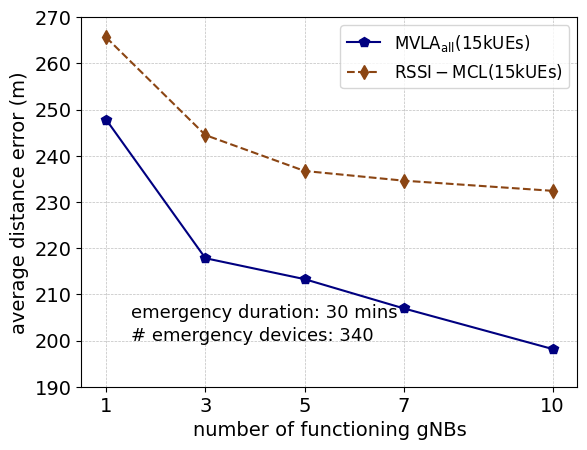

The script that saved this image:
import matplotlib.pyplot as plt
import numpy as np

from matplotlib import rc
from matplotlib.ticker import AutoMinorLocator
import matplotlib.font_manager as font_manager

rc('mathtext', default='regular')

time = (1,3,5,7,10)

proposed = (247.8,217.8166667,213.2833333,206.95,198.16)
rssimcl = (265.6,244.4666667,236.7,234.6,232.4)

f, ax1 = plt.subplots()

ax1.grid(color='gray', alpha=0.5, linestyle='dashed', linewidth=0.5)

#legend
lns1 = ax1.plot(time, proposed, color="navy",marker="p", markersize=7, label=r'${MVLA}_{all} (15k UEs)$')
lns2 = ax1.plot(time, rssimcl ,color="saddlebrown",marker="d",linestyle='dashed', markersize=7,  label=r'${RSSI-MCL} (15k UEs)$')
lns = lns1+lns2
labs = [l.get_label() for l in lns]

ax1.legend(loc=2, fontsize=10)

font = font_manager.FontProperties(family='Arial', style='normal', size=12)
ax1.legend(prop=font)

d = .015  # how big to make the diagonal lines in axes coordinates
ax1.set_xticks(time)
for tick in ax1.get_xticklabels():
    tick.set_fontname("Arial")
for tick in ax1.get_yticklabels():
    tick.set_fontname("Arial")
ax1.set_ylim(190.0, 270)  # most of the data
ax1.set_xlim(0.5, 10.5)  # most of the data
ax1.tick_params(axis='both', which='major', labelsize=14)
plt.text(1.5,200.0,'# emergency devices: 340',fontsize=13,fontname="Arial")
plt.text(1.5,205.0,'emergency duration: 30 mins',fontsize=13,fontname="Arial")
plt.xlabel(r"number of functioning gNBs",fontname="Arial",fontsize=14)
plt.ylabel(r"average distance error (m)",fontname="Arial",fontsize=14)
#ax1.set_title("Average distance error against time", fontname="Arial", fontsize=14)
plt.show()
